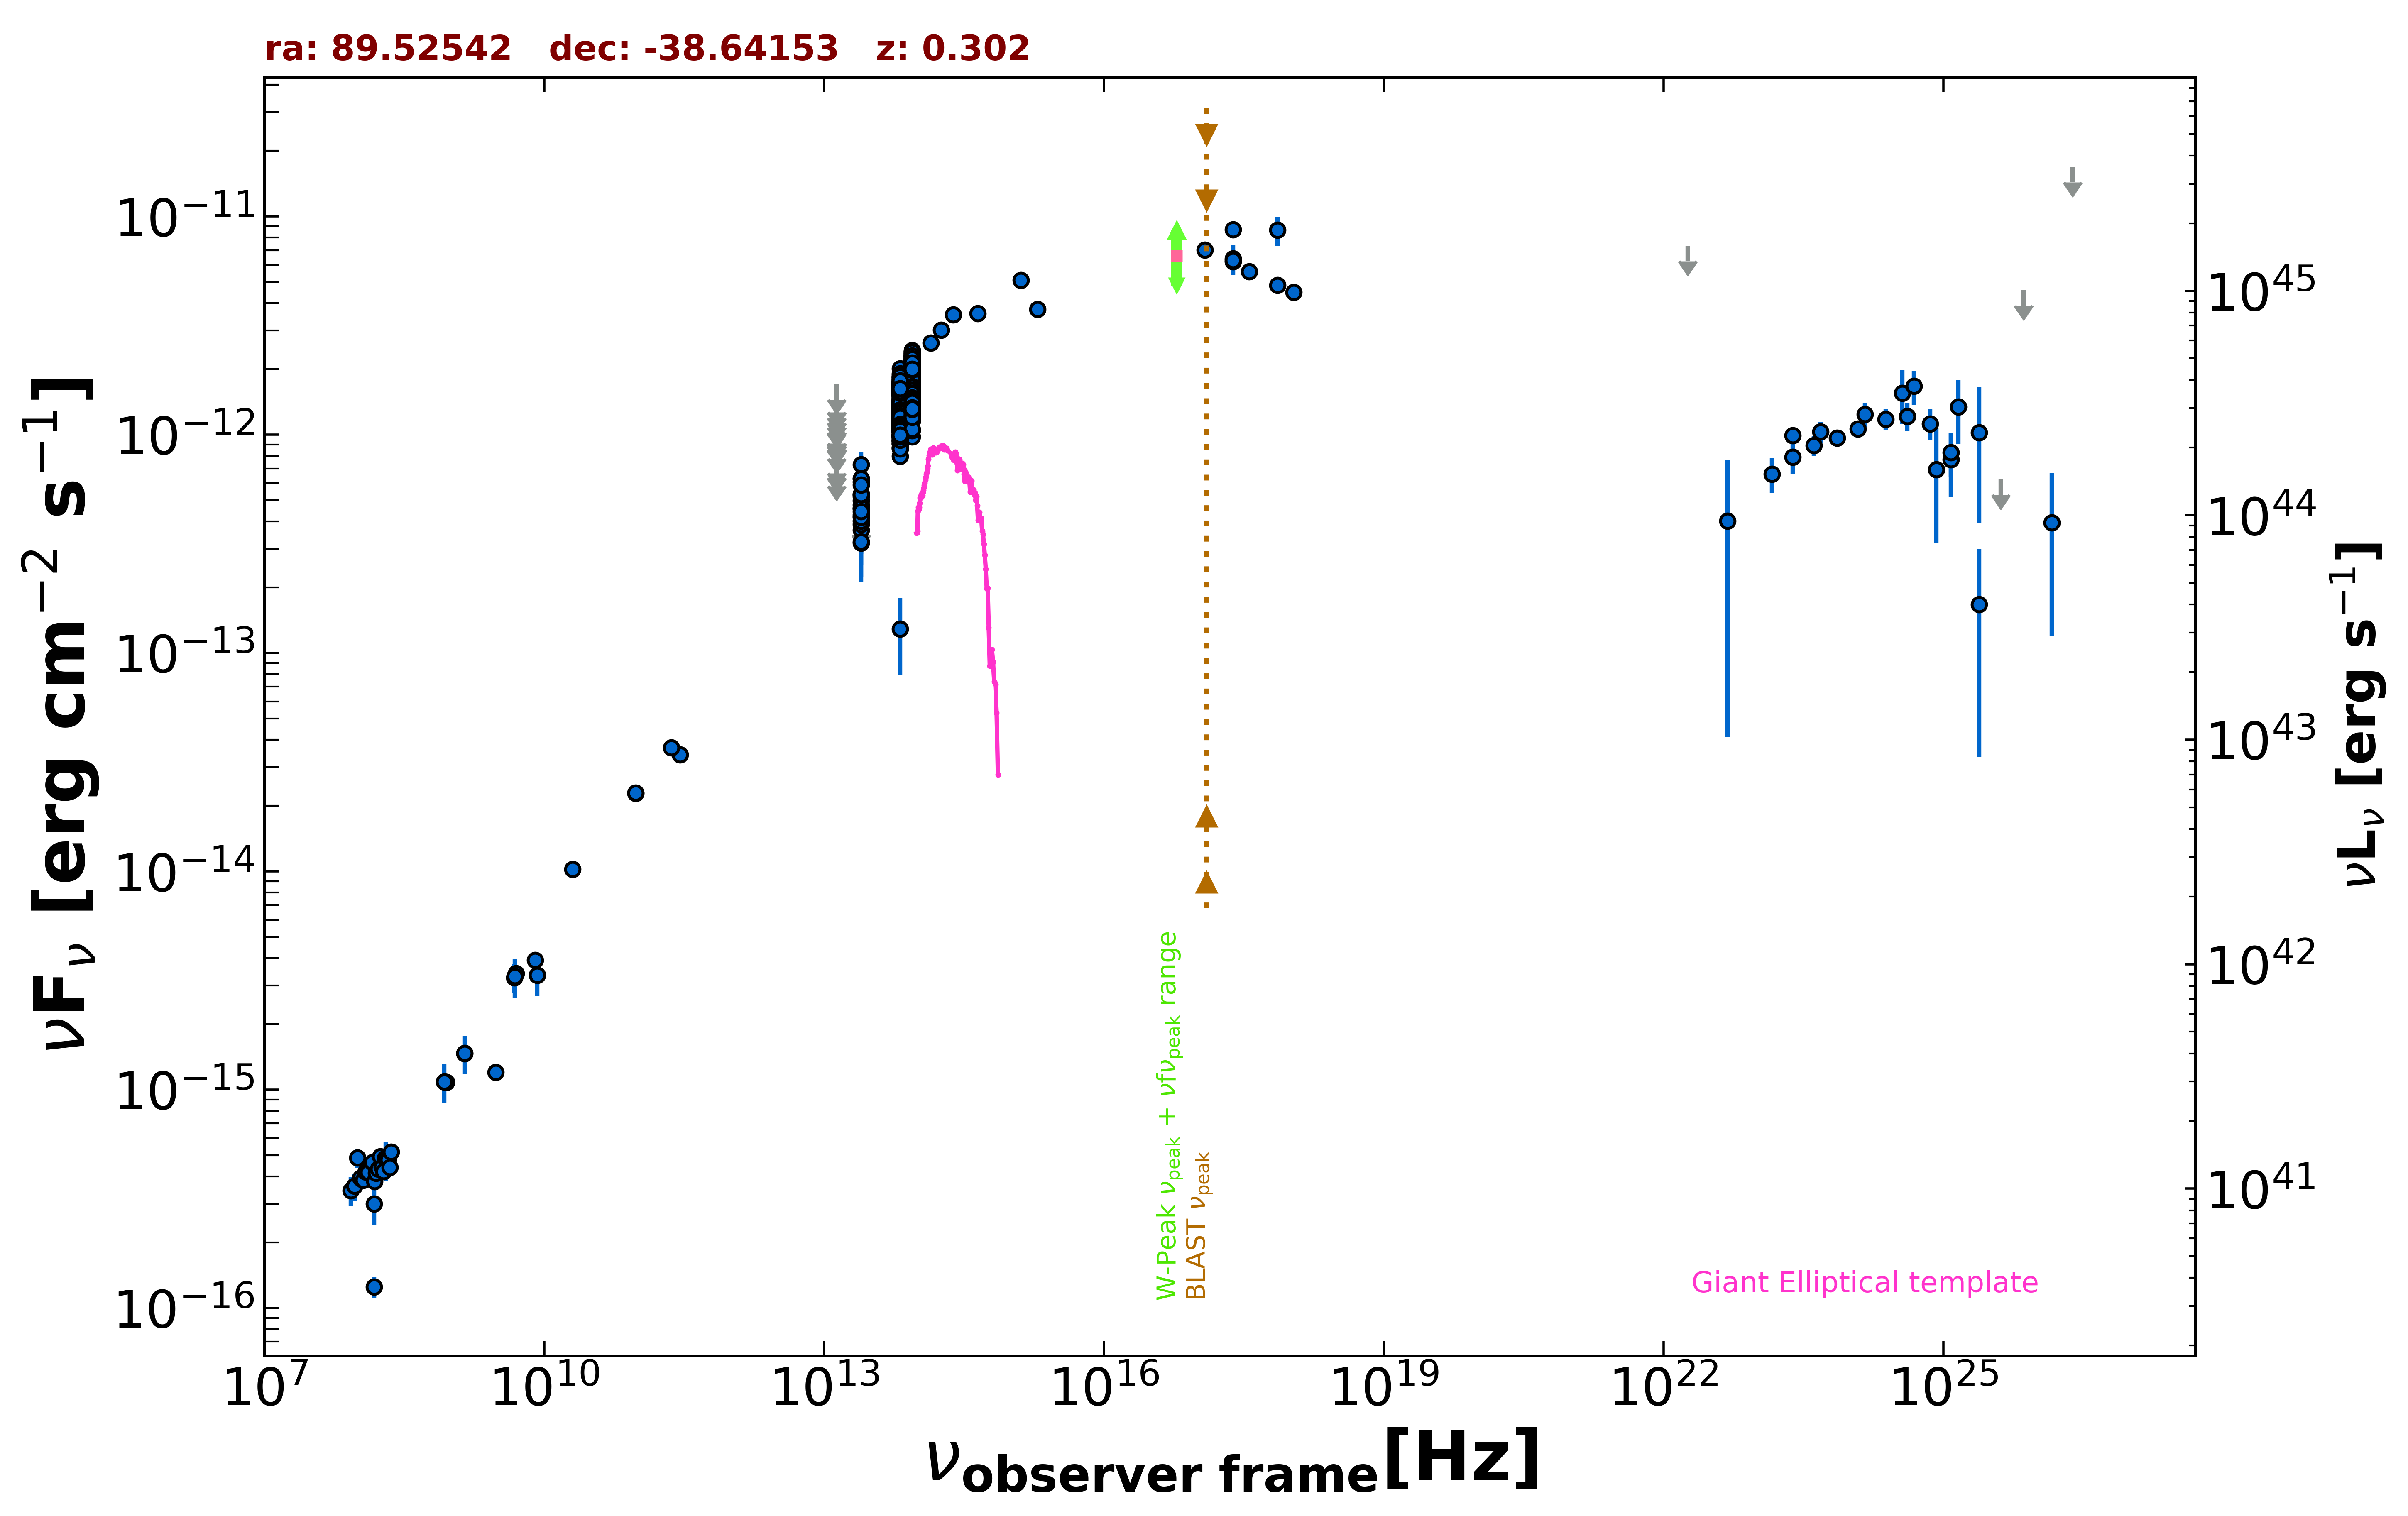

The data file committed next to this chart (first rows):
freq., flux, err_flux, MJD_start, MJD_end, flag, catalog, reference
1.400e+09, 1.464e-15, 5.750e-17, 55000, 55000, , NVSS, Condon et al. 1998  AJ  115  1693
8.870e+08, 1.084e-15, 8.200e-17, 55000, 55000, , RACS, Hale et al. 2021  PASA  38  e058
8.870e+08, 1.084e-15, 8.200e-17, 55000, 55000, , RACS, Hale et al. 2021  PASA  38  e058
3.000e+09, 1.204e-15, 1.500e-17, 55000, 55000, , VLASSQL, Gordon et al. 2021  ApJS  255  30
2.418e+17, 6.407e-12, 9.995e-13, 55000, 55000, , XMMSL2, Saxton et al. 2008  A&A  480  611
7.253e+17, 8.642e-12, 1.324e-12, 55000, 55000, , XMMSL2, Saxton et al. 2008  A&A  480  611
2.418e+17, 6.195e-12, 2.845e-13, 55000, 55000, , RASS, Boller et al. 2016  A&A  103  1
2.418e+17, 8.694e-12, 8.850e-14, 55000, 55000, , WGACAT, White et al. 2000  VizieR  IX/31/wgacat
1.500e+08, 1.249e-16, 1.335e-17, 55000, 55000, , TGSS150, Intema et al. 2017  A&A  598  A781
5.000e+09, 3.400e-15, 2.000e-16, 55000, 55000, , AT20G, Murphy et al. 2010  MNRAS  402  2403
8.000e+09, 3.920e-15, 2.400e-16, 55000, 55000, , AT20G, Murphy et al. 2010  MNRAS  402  2403
2.000e+10, 1.020e-14, 4.000e-16, 55000, 55000, , AT20G, Murphy et al. 2010  MNRAS  402  2403
8.400e+09, 3.352e-15, 0.000e+00, 55000, 55000, , CRATES, Healey et al. 2007  ApJS  171  61
4.800e+09, 3.264e-15, 4.800e-16, 55000, 55000, , PMN, Griffith et al. 1993-1996  VizieR  VIII/…
2.850e+11, 3.420e-14, 2.850e-15, 56930, 56930, , ALMA, Bonato et al. 2019  MNRAS  485  1188
9.504e+10, 2.281e-14, 1.900e-15, 56930, 56930, , ALMA, Bonato et al. 2019  MNRAS  485  1188
2.305e+11, 3.688e-14, 2.305e-15, 57995, 57995, , ALMA, Bonato et al. 2019  MNRAS  485  1188
9.550e+10, 2.292e-14, 1.910e-15, 57995, 57995, , ALMA, Bonato et al. 2019  MNRAS  485  1188
1.389e+14, 2.634e-12, 1.555e-13, 55000, 55000, , 2MASS, Skrutskie et al. 2006  AJ  131  1163
1.804e+14, 3.017e-12, 2.030e-13, 55000, 55000, , 2MASS, Skrutskie et al. 2006  AJ  131  1163
2.427e+14, 3.545e-12, 2.120e-13, 55000, 55000, , 2MASS, Skrutskie et al. 2006  AJ  131  1163
8.817e+13, 1.643e-12, 4.500e-15, 55000, 55000, , UNWISE, Schlafly et al. 2019  ApJS  240  30
6.517e+13, 1.230e-12, 5.500e-15, 55000, 55000, , UNWISE, Schlafly et al. 2019  ApJS  240  30
8.817e+13, 1.298e-12, 2.850e-14, 55000, 55000, , WISE, Wright et al. 2010  AJ  140  1868
6.517e+13, 9.896e-13, 2.110e-14, 55000, 55000, , WISE, Wright et al. 2010  AJ  140  1868
2.498e+13, 4.781e-13, 3.175e-14, 55000, 55000, , WISE, Wright et al. 2010  AJ  140  1868
1.363e+13, 2.965e-13, 1.088e-13, 55000, 55000, , WISE, Wright et al. 2010  AJ  140  1868
8.817e+13, 1.985e-12, 4.900e-14, 56734, 56734, , NEOWISE, Mainzer et al. 2014  ApJ  792  30
6.517e+13, 1.281e-12, 6.000e-14, 56734, 56734, , NEOWISE, Mainzer et al. 2014  ApJ  792  30
8.817e+13, 1.847e-12, 5.250e-14, 56734, 56734, , NEOWISE, Mainzer et al. 2014  ApJ  792  30
6.517e+13, 1.502e-12, 5.950e-14, 56734, 56734, , NEOWISE, Mainzer et al. 2014  ApJ  792  30
8.817e+13, 1.932e-12, 6.250e-14, 56734, 56734, , NEOWISE, Mainzer et al. 2014  ApJ  792  30
6.517e+13, 1.514e-12, 5.450e-14, 56734, 56734, , NEOWISE, Mainzer et al. 2014  ApJ  792  30
8.817e+13, 2.067e-12, 5.900e-14, 56734, 56734, , NEOWISE, Mainzer et al. 2014  ApJ  792  30
6.517e+13, 1.598e-12, 7.650e-14, 56734, 56734, , NEOWISE, Mainzer et al. 2014  ApJ  792  30
8.817e+13, 2.050e-12, 5.300e-14, 56735, 56735, , NEOWISE, Mainzer et al. 2014  ApJ  792  30
6.517e+13, 1.598e-12, 5.450e-14, 56735, 56735, , NEOWISE, Mainzer et al. 2014  ApJ  792  30
8.817e+13, 2.061e-12, 5.900e-14, 56734, 56734, , NEOWISE, Mainzer et al. 2014  ApJ  792  30
6.517e+13, 1.603e-12, 5.450e-14, 56734, 56734, , NEOWISE, Mainzer et al. 2014  ApJ  792  30
8.817e+13, 1.929e-12, 5.350e-14, 56734, 56734, , NEOWISE, Mainzer et al. 2014  ApJ  792  30
6.517e+13, 1.503e-12, 6.500e-14, 56734, 56734, , NEOWISE, Mainzer et al. 2014  ApJ  792  30
8.817e+13, 1.943e-12, 5.200e-14, 56734, 56734, , NEOWISE, Mainzer et al. 2014  ApJ  792  30
6.517e+13, 1.440e-12, 4.750e-14, 56734, 56734, , NEOWISE, Mainzer et al. 2014  ApJ  792  30
8.817e+13, 1.974e-12, 5.450e-14, 56734, 56734, , NEOWISE, Mainzer et al. 2014  ApJ  792  30
6.517e+13, 1.409e-12, 5.050e-14, 56734, 56734, , NEOWISE, Mainzer et al. 2014  ApJ  792  30
8.817e+13, 1.994e-12, 4.600e-14, 56734, 56734, , NEOWISE, Mainzer et al. 2014  ApJ  792  30
6.517e+13, 1.596e-12, 5.700e-14, 56734, 56734, , NEOWISE, Mainzer et al. 2014  ApJ  792  30
8.817e+13, 1.936e-12, 5.550e-14, 56734, 56734, , NEOWISE, Mainzer et al. 2014  ApJ  792  30
6.517e+13, 1.464e-12, 6.100e-14, 56734, 56734, , NEOWISE, Mainzer et al. 2014  ApJ  792  30
8.817e+13, 1.999e-12, 5.000e-14, 56734, 56734, , NEOWISE, Mainzer et al. 2014  ApJ  792  30
6.517e+13, 1.442e-12, 5.200e-14, 56734, 56734, , NEOWISE, Mainzer et al. 2014  ApJ  792  30
8.817e+13, 1.972e-12, 4.750e-14, 56735, 56735, , NEOWISE, Mainzer et al. 2014  ApJ  792  30
6.517e+13, 1.534e-12, 5.100e-14, 56735, 56735, , NEOWISE, Mainzer et al. 2014  ApJ  792  30
8.817e+13, 2.040e-12, 4.700e-14, 56735, 56735, , NEOWISE, Mainzer et al. 2014  ApJ  792  30
6.517e+13, 1.595e-12, 5.150e-14, 56735, 56735, , NEOWISE, Mainzer et al. 2014  ApJ  792  30
8.817e+13, 1.719e-12, 5.050e-14, 56734, 56734, , NEOWISE, Mainzer et al. 2014  ApJ  792  30
6.517e+13, 1.499e-12, 5.400e-14, 56734, 56734, , NEOWISE, Mainzer et al. 2014  ApJ  792  30
8.817e+13, 1.943e-12, 4.650e-14, 56734, 56734, , NEOWISE, Mainzer et al. 2014  ApJ  792  30
6.517e+13, 1.521e-12, 5.050e-14, 56734, 56734, , NEOWISE, Mainzer et al. 2014  ApJ  792  30
8.817e+13, 1.996e-12, 5.350e-14, 56733, 56733, , NEOWISE, Mainzer et al. 2014  ApJ  792  30
... 1,121 more rows
